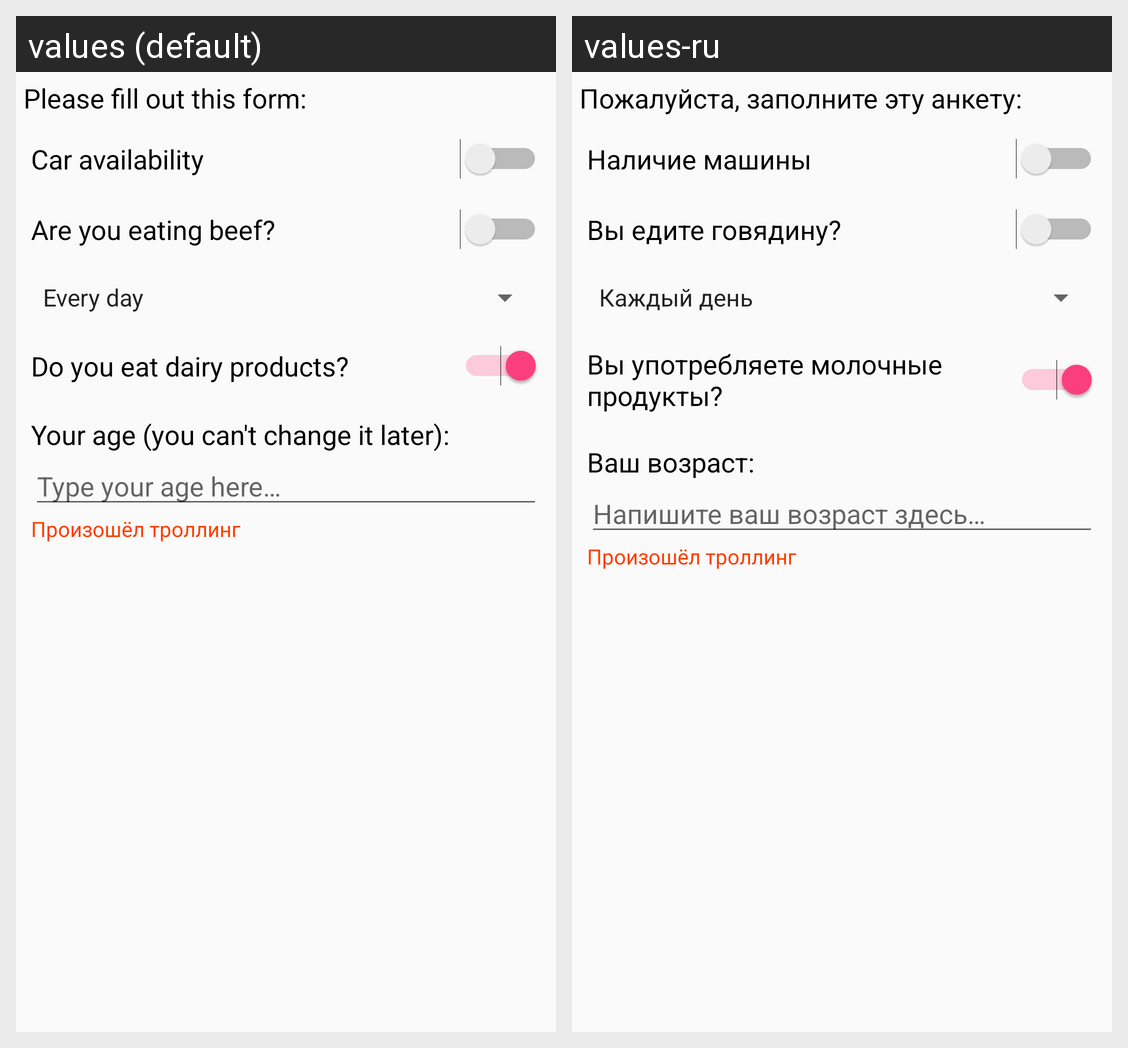

Here is an Android app screen in its default locale and in the app's own translations. Write out the translated-string differences for the strings that appear on this screen.
Android screen res/layout/blank_activity.xml rendered under 2 locales, left to right: values (default), values-ru. Device: Nexus 5 (rendered at 1080×1920; each locale shown at half size, 540×960, under a caption strip naming it); theme AppTheme.
Strings drawn on this screen, with the default value and each locale's value (text and hints the layout hard-codes, and strings that could not be matched under every locale, appear in the picture but are not listed):

blank_please
  values: Please fill out this form:
  values-ru: Пожалуйста, заполните эту анкету:

blank_car
  values: Car availability
  values-ru: Наличие машины

blank_beef
  values: Are you eating beef?
  values-ru: Вы едите говядину?

blank_milk
  values: Do you eat dairy products?
  values-ru: Вы употребляете молочные продукты?

blank_age
  values: Your age (you can't change it later):
  values-ru: Ваш возраст:

blank_age_hint
  values: Type your age here…
  values-ru: Напишите ваш возраст здесь…
